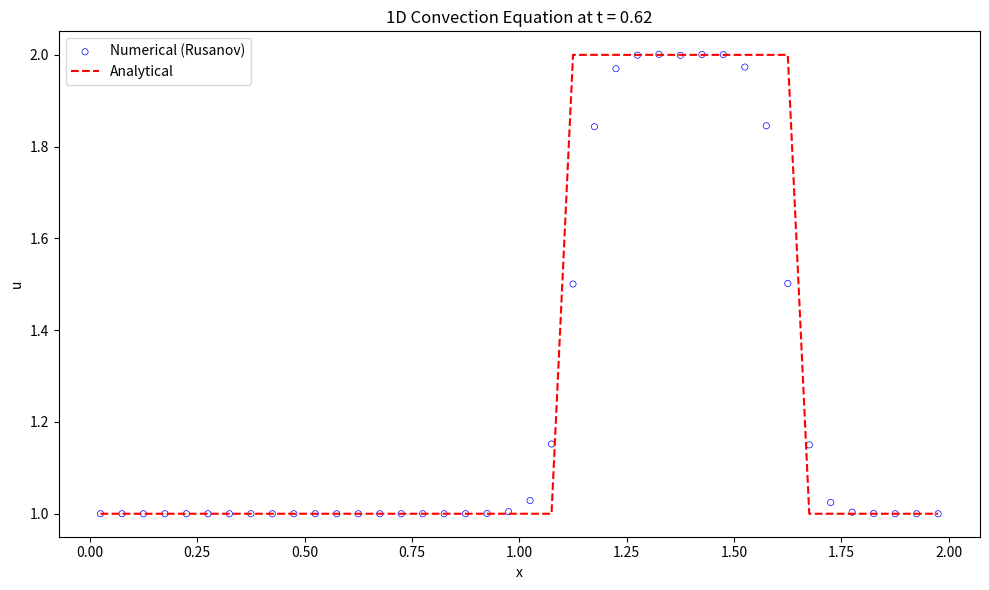

Here is the Python script that generated this plot:
import numpy as np
import matplotlib.pyplot as plt

# 初始条件
def initial_condition(x):
    u0 = np.zeros_like(x)
    for i in range(len(x)):
        if 0.5 <= x[i] <= 1.0:
            u0[i] = 2.0
        else:
            u0[i] = 1.0
    return u0

# 理论解
def analytical_solution(x, t, a):
    # 初始条件沿 x - at 平移
    x_shifted = x - a * t
    return initial_condition((x_shifted + L) % L)  # 周期边界条件  

def residual(q):
    reconstruction(q)
    inviscid_flux(up1_2m, up1_2p, flux)
    for i in range(nx):
        res[i] = -(flux[i + 1] - flux[i]) / dx

def reconstruction(q):
    global il, ir, dd, up1_2m, up1_2p
    
    # Choose the stencil by ENO method
    dd[0, 0:ntcell-1] = q[0:ntcell-1]
    
    for m in range(1, iorder):
        for j in range(0, ntcell-1):
            dd[m, j] = dd[m-1, j+1] - dd[m-1, j]
            
    for i in range(nx + 1):
        il[i] = i - 1
        for m in range(1, iorder):
            if abs(dd[m, il[i]-1+ishift]) <= abs(dd[m, il[i]+ishift]):
                il[i] -= 1
                
    for i in range(nx + 1):
        ir[i] = i
        for m in range(1, iorder):
            if abs(dd[m, ir[i]-1+ishift]) <= abs(dd[m, ir[i]+ishift]):
                ir[i] -= 1
    
    # Reconstruction u(j+1/2)
    for i in range(nx + 1):
        k1 = il[i]
        k2 = ir[i]
        l1 = i - k1
        l2 = i - k2
        up1_2m[i] = 0
        up1_2p[i] = 0
        for m in range(iorder):
            up1_2m[i] += q[k1 + ishift + m] * coef[l1, m]
            up1_2p[i] += q[k2 + ishift + m] * coef[l2, m]
            
def inviscid_flux(up1_2m, up1_2p, flux):
    iflux = 0
    if iflux == 0:
        rusanov_flux(up1_2m, up1_2p, flux)
    else:
        engquist_osher_flux(up1_2m, up1_2p, flux)

def engquist_osher_flux(up1_2m, up1_2p, flux):
    for i in range(nx + 1):
        u_L = up1_2m[i]
        u_R = up1_2p[i]
        
        cp = 0.5 * ( c + abs(c) )
        cm = 0.5 * ( c - abs(c) )
        
        flux[i] = cp * uL + cm * u_R
        
def rusanov_flux(up1_2m, up1_2p, flux):
    for i in range(nx + 1):
        u_L = up1_2m[i]
        u_R = up1_2p[i]
        F_L = c * u_L  # 左状态通量
        F_R = c * u_R  # 右状态通量
        alpha = abs(c) # 最大波速
        flux[i] = 0.5 * (F_L + F_R) - 0.5 * alpha * (u_R - u_L)
                

def boundary(u):
    for i in range(-ighost, 1):
        u[ist - 1 + i] = u[ied + i]
    for i in range(1, ighost + 2):
        u[ied + i] = u[ist - 1 + i]

def update_oldfield(qn, q):
    qn[:] = q[:]

def init_coef():
    global coef
    coef[0] = [ 49.0/20.0, -71.0/20.0,   79.0/20.0, -163.0/60.0,  31.0/30.0,  -1.0/6.0 ]
    coef[1] = [   1.0/6.0,  29.0/20.0,  -21.0/20.0,   37.0/60.0, -13.0/60.0,  1.0/30.0 ]
    coef[2] = [ -1.0/30.0,  11.0/30.0,   19.0/20.0,  -23.0/60.0,   7.0/60.0, -1.0/60.0 ]
    coef[3] = [  1.0/60.0,  -2.0/15.0,   37.0/60.0,   37.0/60.0,  -2.0/15.0,  1.0/60.0 ]
    coef[4] = [ -1.0/60.0,   7.0/60.0,  -23.0/60.0,   19.0/20.0,  11.0/30.0, -1.0/30.0 ]
    coef[5] = [  1.0/30.0, -13.0/60.0,   37.0/60.0,  -21.0/20.0,  29.0/20.0,   1.0/6.0 ]
    coef[6] = [  -1.0/6.0,  31.0/30.0, -163.0/60.0,   79.0/20.0, -71.0/20.0, 49.0/20.0 ] 

def init_mesh():
    global xstart, xend, dx, x, xcc
    xstart = 0.0
    xend   = L
    dx = (xend - xstart) / nx
    
    for i in range(0, nx+1):
        x[i] = xstart + i * dx
        
    for i in range(0, nx):
        xcc[i] = 0.5 * (x[i] + x[i + 1])

def init_field():
    global u, un
    for i in range(ist, ied + 1):
        j = i - ist
        if 0.5 <= xcc[j] <= 1.0:
            u[i] = 2.0
        else:
            u[i] = 1.0
    boundary(u)
    update_oldfield(un, u)
    
def runge_kutta_1():
    global u, un, dt
    residual(u)
    for i in range(nx):
        j = i + ishift
        u[j] = u[j] + dt * res[i]
    boundary(u)
    update_oldfield(un, u)    

def runge_kutta_3():
    global u, un, dt
    residual(u)
    for i in range(nx):
        j = i + ishift
        u[j] = u[j] + dt * res[i]
    boundary(u)
    
    residual(u)
    for i in range(nx):
        j = i + ishift
        u[j] = 0.75 * un[j] + 0.25 * u[j] + 0.25 * dt * res[i]
    boundary(u)
    
    residual(u)
    c1, c2, c3 = 1.0/3.0, 2.0/3.0, 2.0/3.0
    for i in range(nx):
        j = i + ishift
        u[j] = c1 * un[j] + c2 * u[j] + c3 * dt * res[i]
    boundary(u)
    update_oldfield(un, u)

def visualize():
    with open('solution.plt', 'w') as f:
        for i in range(ist, ied + 1):
            j = i - ist
            f.write(f"{xcc[j]:20.10e}{u[i]:20.10e}\n")
            
    # 可视化
    u_numerical = np.copy(u[ist:ied+1])
    print(f'u_numerical.size={u_numerical.size}')
    print(f'xcc.size={xcc.size}')
    #计算理论解
    u_analytical = analytical_solution(xcc, T, c)    
    print(f'u_analytical.size={u_analytical.size}')
    plt.figure(figsize=(10, 6))
    plt.scatter(xcc, u_numerical, facecolor="none", edgecolor="blue", s=20, linewidths=0.5, label='Numerical (Rusanov)')
    plt.plot(xcc, u_analytical, 'r--', label='Analytical')
    plt.xlabel('x')
    plt.ylabel('u')
    plt.title(f'1D Convection Equation at t = {T:.2f}')
    plt.legend()
    plt.tight_layout()
    #plt.grid(True)
    plt.show()            
            
# Global constants and variables
nx = 40
iorder = 6
ighost = iorder
ishift = ighost + 1
ist = 0 + ishift
ied = nx - 1 + ishift
ntcell = nx + 2 * ishift
isize = iorder * (iorder + 1)

il = np.zeros(nx + 1, dtype=int)
ir = np.zeros(nx + 1, dtype=int)
coef = np.zeros((iorder + 1, iorder))
dd = np.zeros((iorder, ntcell))
up1_2m = np.zeros(nx + 1)
up1_2p = np.zeros(nx + 1)
flux = np.zeros(nx + 1)
res = np.zeros(nx)
dt = 0.0

# Mesh module variables
xstart = 0.0
xend = 0.0
L = 2.0
dx = 0.0
x = np.zeros(nx + 1)
xcc = np.zeros(nx)

# Field module variables
u = np.zeros(ntcell)
un = np.zeros(ntcell)

def main():
    global dt, T, c
    init_coef()
    init_mesh()
    init_field()
    
    nt = 250
    dt = .0025
    c = 1.0

    T = dt * nt
    simu_time = T
    
    t = 0.0
    
    while t < simu_time:
        #runge_kutta_3()
        runge_kutta_1()
        t += dt
        if t + dt > simu_time:
            dt = simu_time - t
    
    print(t)
    visualize()

if __name__ == "__main__":
    main()
